Dataset: images (GitHub, mandeepsharma14/ai-product-quality-control-automation). Classes: blister, crack, crooked corner, delamination, good, scratch, thick paint, thin paint.

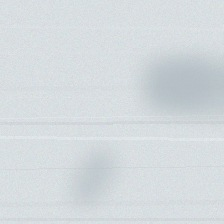
Label: thin paint

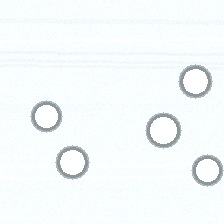
Label: blister

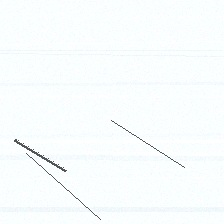
Label: scratch

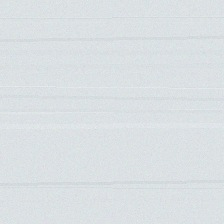
Label: good

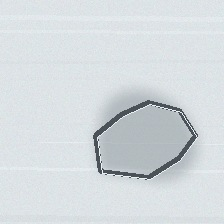
Label: delamination

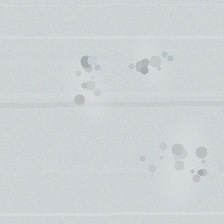
Label: thick paint
